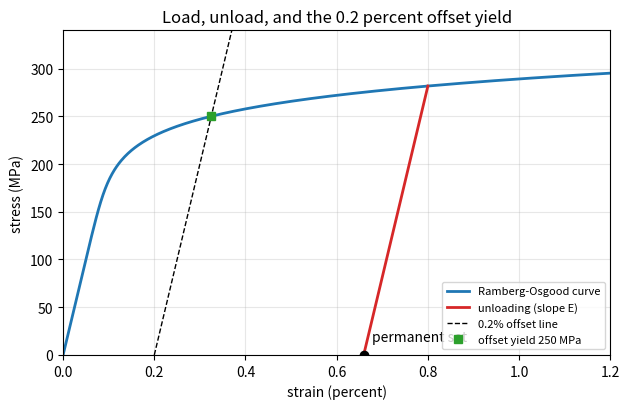
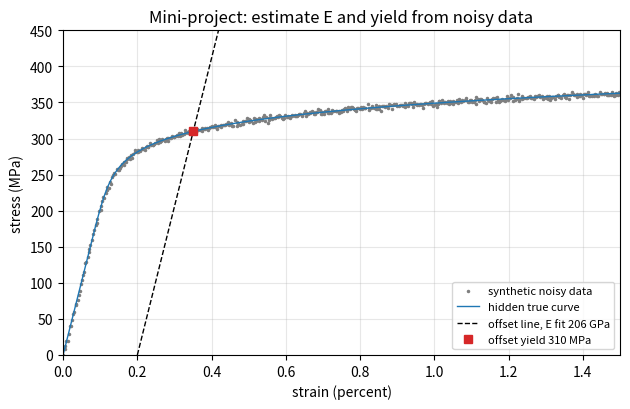

Here is the Python script that generated these plots, in order:
"""Session 3 (Level 3): an elastic-plastic model, permanent set, 0.2 percent offset yield, uncertainty.

Run:  python start.py 3
"""
# %% [markdown]
# # Session 3: simulating loading and unloading, and validating it
# **A. Real-world problem.** Real metals do not have a sharp yield point in a test machine: the
# curve bends smoothly. Engineers therefore *define* yield as the stress where a line parallel to
# the elastic slope, shifted by 0.2 percent strain, meets the curve (the "0.2 percent offset").
# Can we build a curve model, load and unload it, find the offset yield numerically, and check
# every number against a result we can work out by hand?
#
# **Plan.** (1) Ramberg-Osgood curve and a numerical inverse, (2) a one-dimensional plasticity
# solver with strain hardening (return mapping), (3) validation against hand formulas,
# (4) sensitivity to uncertain E and yield, (5) a limit case, (6) the mini-project: estimate E
# and yield from a noisy synthetic tensile test.
#
# *Simplified model: one axis, no necking, no rate or temperature effects, not a design tool.*

# %%
import pathlib

import numpy as np

OUT = (pathlib.Path(__file__).resolve().parent if "__file__" in globals() else pathlib.Path(".")) / "out"


# %% [markdown]
# ## Step 1: the Ramberg-Osgood curve
# strain = s/E + 0.002 * (s / s02)^n.  The first term is Hooke's law. The second is the plastic
# strain; it is built so that at s = s02 it equals exactly 0.002 (0.2 percent). So s02 is the
# 0.2 percent offset yield *by construction*, which gives us a clean test for our numerical code.
# n controls how sharp the knee is (large n: sharp, like mild steel; small n: gradual).
# We need stress for a given strain, so we invert the formula by bisection (the strain is
# increasing in stress, so a root always exists).

# %%
def strain_ro(s, e, s02, n):
    s = np.asarray(s, dtype=float)
    return s / e + 0.002 * (s / s02) ** n


def stress_ro(eps, e, s02, n):
    """Invert strain_ro by bisection (works on arrays)."""
    eps = np.atleast_1d(np.asarray(eps, dtype=float))
    lo = np.zeros_like(eps)
    hi = np.full_like(eps, 4.0 * s02)
    for _ in range(80):
        mid = 0.5 * (lo + hi)
        above = strain_ro(mid, e, s02, n) > eps
        hi = np.where(above, mid, hi)
        lo = np.where(above, lo, mid)
    return 0.5 * (lo + hi)


def permanent_set_ro(eps_max, e, s02, n):
    """Unloading is elastic with slope E, so the strain left at zero stress is eps_max - s_max/E."""
    s_max = float(stress_ro(eps_max, e, s02, n)[0])
    return eps_max - s_max / e


# %% [markdown]
# ## Step 2: a plasticity solver with hardening (bilinear)
# We also keep a simpler bilinear metal: elastic slope E, then slope H after yield sy. A solver
# that walks along any strain path needs memory, because unloading follows a different line than
# loading. State: plastic strain `ep` and accumulated plastic strain `alpha`.
# At each step: trial stress s = E (eps - ep). If |s| exceeds the current yield
# sy + Hp*alpha, push the state back to the yield surface (return mapping), where
# Hp = E H / (E - H) is the plastic modulus that gives overall slope H.

# %%
def bilinear_path(strain_path, e, sy, h):
    """Stress for each strain of an arbitrary path (loading, unloading, reloading)."""
    hp = e * h / (e - h)
    ep, alpha, out = 0.0, 0.0, []
    for eps in strain_path:
        s_trial = e * (eps - ep)
        f = abs(s_trial) - (sy + hp * alpha)
        if f > 0.0:
            dg = f / (e + hp)
            ep += np.sign(s_trial) * dg
            alpha += dg
            s_trial = e * (eps - ep)
        out.append(s_trial)
    return np.array(out)


def load_unload_path(eps_max, n=200):
    return np.concatenate([np.linspace(0.0, eps_max, n), np.linspace(eps_max, 0.0, n)[1:]])


# %% [markdown]
# ## Step 3: validate against hand formulas
# For the bilinear metal loaded to eps_max > sy/E the exact answers are:
# * stress at the top: s_max = sy + H (eps_max - sy/E)
# * unloading slope: E
# * strain left at zero stress: eps_max - s_max/E.
#
# For the Ramberg-Osgood curve the 0.2 percent offset yield must come back as s02, and the
# initial slope as E. `offset_yield` finds the crossing of the data with the offset line.

# %%
def offset_yield(eps, s, e, offset=0.002, start_frac=0.2):
    """Stress where the curve meets the line s = E (eps - offset). Linear interpolation."""
    eps, s = np.asarray(eps), np.asarray(s)
    g = s - e * (eps - offset)
    i0 = int(np.argmax(s > start_frac * s.max()))
    idx = np.nonzero((g[i0:-1] > 0) & (g[i0 + 1:] <= 0))[0]
    if len(idx) == 0:
        return float("nan")
    i = i0 + idx[0]
    t = g[i] / (g[i] - g[i + 1])
    return float(s[i] + t * (s[i + 1] - s[i]))


# %% [markdown]
# ## Step 4: sensitivity to uncertain inputs
# Published E and yield are typical values; a real batch scatters. For the Session 2 steel bar
# (20 kN, 2 m, d = 16 mm) we vary one input at a time by plus and minus 10 percent.
# Extension is proportional to 1/E; factor of safety is proportional to sy.

# %%
def bar_response(e, sy, d_mm=16.0, force_kn=20.0, length_mm=2000.0):
    a = np.pi * d_mm ** 2 / 4.0
    s = force_kn * 1000.0 / a
    return {"ext": s * length_mm / e, "fos": sy / s}


def sensitivity(e=200000.0, sy=250.0, frac=0.10):
    base = bar_response(e, sy)
    rows = {}
    cases = {"E -10%": (e * (1 - frac), sy), "E +10%": (e * (1 + frac), sy),
             "yield -10%": (e, sy * (1 - frac)), "yield +10%": (e, sy * (1 + frac))}
    for name, (ee, ss) in cases.items():
        r = bar_response(ee, ss)
        rows[name] = (100 * (r["ext"] / base["ext"] - 1), 100 * (r["fos"] / base["fos"] - 1))
    return base, rows


# %% [markdown]
# ## Step 5: mini-project helpers, a synthetic tensile test
# `synthetic_test` makes stress-strain data from a hidden "true" material plus measurement noise.
# `fit_modulus` fits a straight line to the low-stress part; `offset_yield` (above) finds yield.
# The real project is to choose the fit window well and report E and yield with an error.

# %%
TRUE_E, TRUE_S02, TRUE_N = 205000.0, 310.0, 12.0


def synthetic_test(seed=0, noise_mpa=2.0, noise_strain=1e-5, emax=0.03, npts=1000):
    rng = np.random.default_rng(seed)
    eps_true = np.linspace(0.0, emax, npts)
    s_true = stress_ro(eps_true, TRUE_E, TRUE_S02, TRUE_N)
    return eps_true + rng.normal(0.0, noise_strain, npts), s_true + rng.normal(0.0, noise_mpa, npts)


def fit_modulus(eps, s, lo=0.10, hi=0.50):
    """Slope of a least-squares line through points with stress between lo and hi of the peak."""
    m = (s > lo * s.max()) & (s < hi * s.max())
    return float(np.polyfit(eps[m], s[m], 1)[0])


def estimate(seed=0):
    eps, s = synthetic_test(seed)
    e_fit = fit_modulus(eps, s)
    return e_fit, offset_yield(eps, s, e_fit)


# %%
if __name__ == "__main__":
    import matplotlib.pyplot as plt

    OUT.mkdir(exist_ok=True)
    e, s02, n = 200000.0, 250.0, 10.0
    eps = np.linspace(0.0, 0.02, 801)
    s = stress_ro(eps, e, s02, n)
    print(f"offset yield from the numbers: {offset_yield(eps, s, e):.2f} MPa (s02 = {s02})")
    sl = (s[1] - s[0]) / (eps[1] - eps[0])
    print(f"initial slope: {sl / 1000:.1f} GPa (E = {e / 1000:.0f} GPa)")

    eps_max = 0.008
    smax = float(stress_ro(eps_max, e, s02, n)[0])
    ps = permanent_set_ro(eps_max, e, s02, n)
    print(f"load to {eps_max:.3%}: stress {smax:.1f} MPa, permanent set {ps:.5f} ({ps:.3%})")

    be, bsy, bh = 70000.0, 200.0, 7000.0
    path = load_unload_path(0.02)
    bs = bilinear_path(path, be, bsy, bh)
    exact_top = bsy + bh * (0.02 - bsy / be)
    left = 0.02 - exact_top / be
    k = 199 + int(np.argmax(bs[199:] <= 0.0))
    left_num = path[k - 1] + (path[k] - path[k - 1]) * bs[k - 1] / (bs[k - 1] - bs[k])
    print(f"bilinear solver top {bs[199]:.2f} MPa (exact {exact_top:.2f}); "
          f"strain left at zero stress {left_num:.5f} (exact {left:.5f})")

    base, rows = sensitivity()
    print(f"steel bar: extension {base['ext']:.3f} mm, FoS {base['fos']:.2f}")
    for k, (de, df) in rows.items():
        print(f"  {k:11s}: extension {de:+6.1f} %, FoS {df:+6.1f} %")

    for nn in (3, 10, 50):
        print(f"n = {nn:2d}: stress at 5% strain = {stress_ro(0.05, e, s02, nn)[0]:.1f} MPa")

    rs = np.array([estimate(k) for k in range(20)])
    print(f"20 synthetic tests: E mean {rs[:, 0].mean() / 1000:.1f} GPa "
          f"(max error {abs(rs[:, 0] / TRUE_E - 1).max():.2%}), yield mean {rs[:, 1].mean():.1f} MPa "
          f"(max error {abs(rs[:, 1] / TRUE_S02 - 1).max():.2%})")

    fig, ax = plt.subplots(figsize=(6.4, 4.2))
    ax.plot(eps * 100, s, "C0", lw=2, label="Ramberg-Osgood curve")
    ax.plot([ps * 100, eps_max * 100], [0, smax], "C3", lw=2, label="unloading (slope E)")
    ax.plot([ps * 100], [0], "ko")
    ax.annotate("permanent set", (ps * 100, 0), textcoords="offset points", xytext=(6, 10))
    xs = np.array([0.2, 1.2])
    ax.plot(xs, e * (xs / 100 - 0.002), "k--", lw=1, label="0.2% offset line")
    ax.plot([0.2 + s02 / e * 100], [s02], "s", color="C2", label=f"offset yield {s02:.0f} MPa")
    ax.set_xlim(0, 1.2)
    ax.set_ylim(0, 340)
    ax.set_xlabel("strain (percent)")
    ax.set_ylabel("stress (MPa)")
    ax.set_title("Load, unload, and the 0.2 percent offset yield")
    ax.grid(alpha=0.3)
    ax.legend(fontsize=8, loc="lower right")
    fig.tight_layout()
    fig.savefig(OUT / "load_unload.png", dpi=120)

    e1, y1 = synthetic_test(1)
    efit = fit_modulus(e1, y1)
    fig2, ax2 = plt.subplots(figsize=(6.4, 4.2))
    ax2.plot(e1 * 100, y1, ".", ms=3, color="C7", label="synthetic noisy data")
    ax2.plot(e1 * 100, stress_ro(np.clip(e1, 0, None), TRUE_E, TRUE_S02, TRUE_N), "C0", lw=1, label="hidden true curve")
    xx = np.array([0.2, 1.0])
    ax2.plot(xx, efit * (xx / 100 - 0.002), "k--", lw=1, label=f"offset line, E fit {efit / 1000:.0f} GPa")
    yfit = offset_yield(e1, y1, efit)
    ax2.plot([0.2 + yfit / efit * 100], [yfit], "s", color="C3", label=f"offset yield {yfit:.0f} MPa")
    ax2.set_xlim(0, 1.5)
    ax2.set_ylim(0, 450)
    ax2.set_xlabel("strain (percent)")
    ax2.set_ylabel("stress (MPa)")
    ax2.set_title("Mini-project: estimate E and yield from noisy data")
    ax2.grid(alpha=0.3)
    ax2.legend(fontsize=8, loc="lower right")
    fig2.tight_layout()
    fig2.savefig(OUT / "noisy_test.png", dpi=120)
    print("saved figures in", OUT)

# %% [markdown]
# ## Where this stops
# After the ultimate strength a real specimen necks and the engineering stress falls; this model
# keeps rising. It also ignores strain rate, temperature, fatigue and the 3D state of stress.
